Run: headless pygame with SDL's dummy video driver; simulated clock (each Clock.tick advances the game by its frame time, no real sleeping); random seed 0; keys injected as events and as key.get_pressed() state; mouse plan: one left click at the window centre at the start of phase 2, then a move to the lower-right quarter at the start of phase 3.
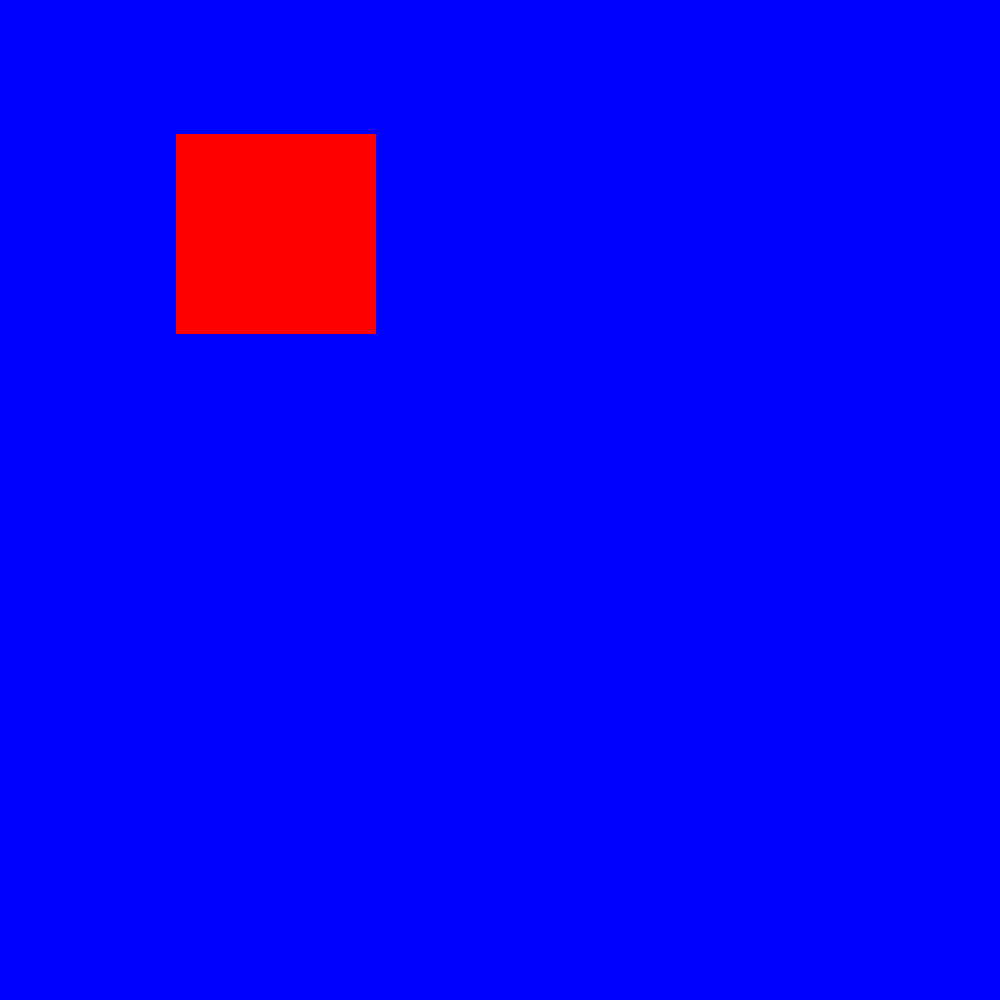
Frame 1 of 4 · flips 1–60 · no input
Frame 2 of 4 · flips 61–180 · clicked the window centre · tapped SPACE, RETURN · held RIGHT (→), D · screen unchanged from frame 1, image omitted
Frame 3 of 4 · flips 181–300 · moved the mouse to the lower-right quarter · held DOWN (↓), S · screen unchanged from frame 2, image omitted
Frame 4 of 4 · flips 301–420 · held LEFT (←), A, UP (↑), W · screen unchanged from frame 3, image omitted

The pygame program that drew these frames:

import pygame

# --- constants --- (UPPER_CASE names)

SCREEN_WIDTH = 1000
SCREEN_HEIGHT = 1000

#BLACK = (  0,   0,   0)
WHITE = (255, 255, 255)
RED   = (255,   0,   0)

FPS = 30


# - init -

pygame.init()

screen = pygame.display.set_mode((SCREEN_WIDTH, SCREEN_HEIGHT))
screen.fill((0,0,255))
#screen_rect = screen.get_rect()

pygame.display.set_caption("Tracking System")

# - objects -

rectangle = pygame.rect.Rect(176, 134, 200, 200)
rectangle_draging = False

# - function -

# - mainloop -

clock = pygame.time.Clock()
running = True
while running:

    # - events -
    events = pygame.event.get()

    for event in events:
        if event.type == pygame.QUIT:
            running = False

        elif event.type == pygame.MOUSEBUTTONDOWN:
            if event.button == 1:            
                if rectangle.collidepoint(event.pos):
                    rectangle_draging = True
                    mouse_x, mouse_y = event.pos
                    offset_x = rectangle.x - mouse_x
                    offset_y = rectangle.y - mouse_y

        elif event.type == pygame.MOUSEBUTTONUP:
            if event.button == 1:            
                rectangle_draging = False

        elif event.type == pygame.MOUSEMOTION:
            if rectangle_draging:
                mouse_x, mouse_y = event.pos
                rectangle.x = mouse_x + offset_x
                rectangle.y = mouse_y + offset_y

    # - updates (without draws) -

    # - draws (without updates) -
    screen.fill((0,0,255))
    pygame.draw.rect(screen, RED, rectangle)
    pygame.display.flip()

    # - constant game speed / FPS -
    clock.tick(FPS)

pygame.quit()
